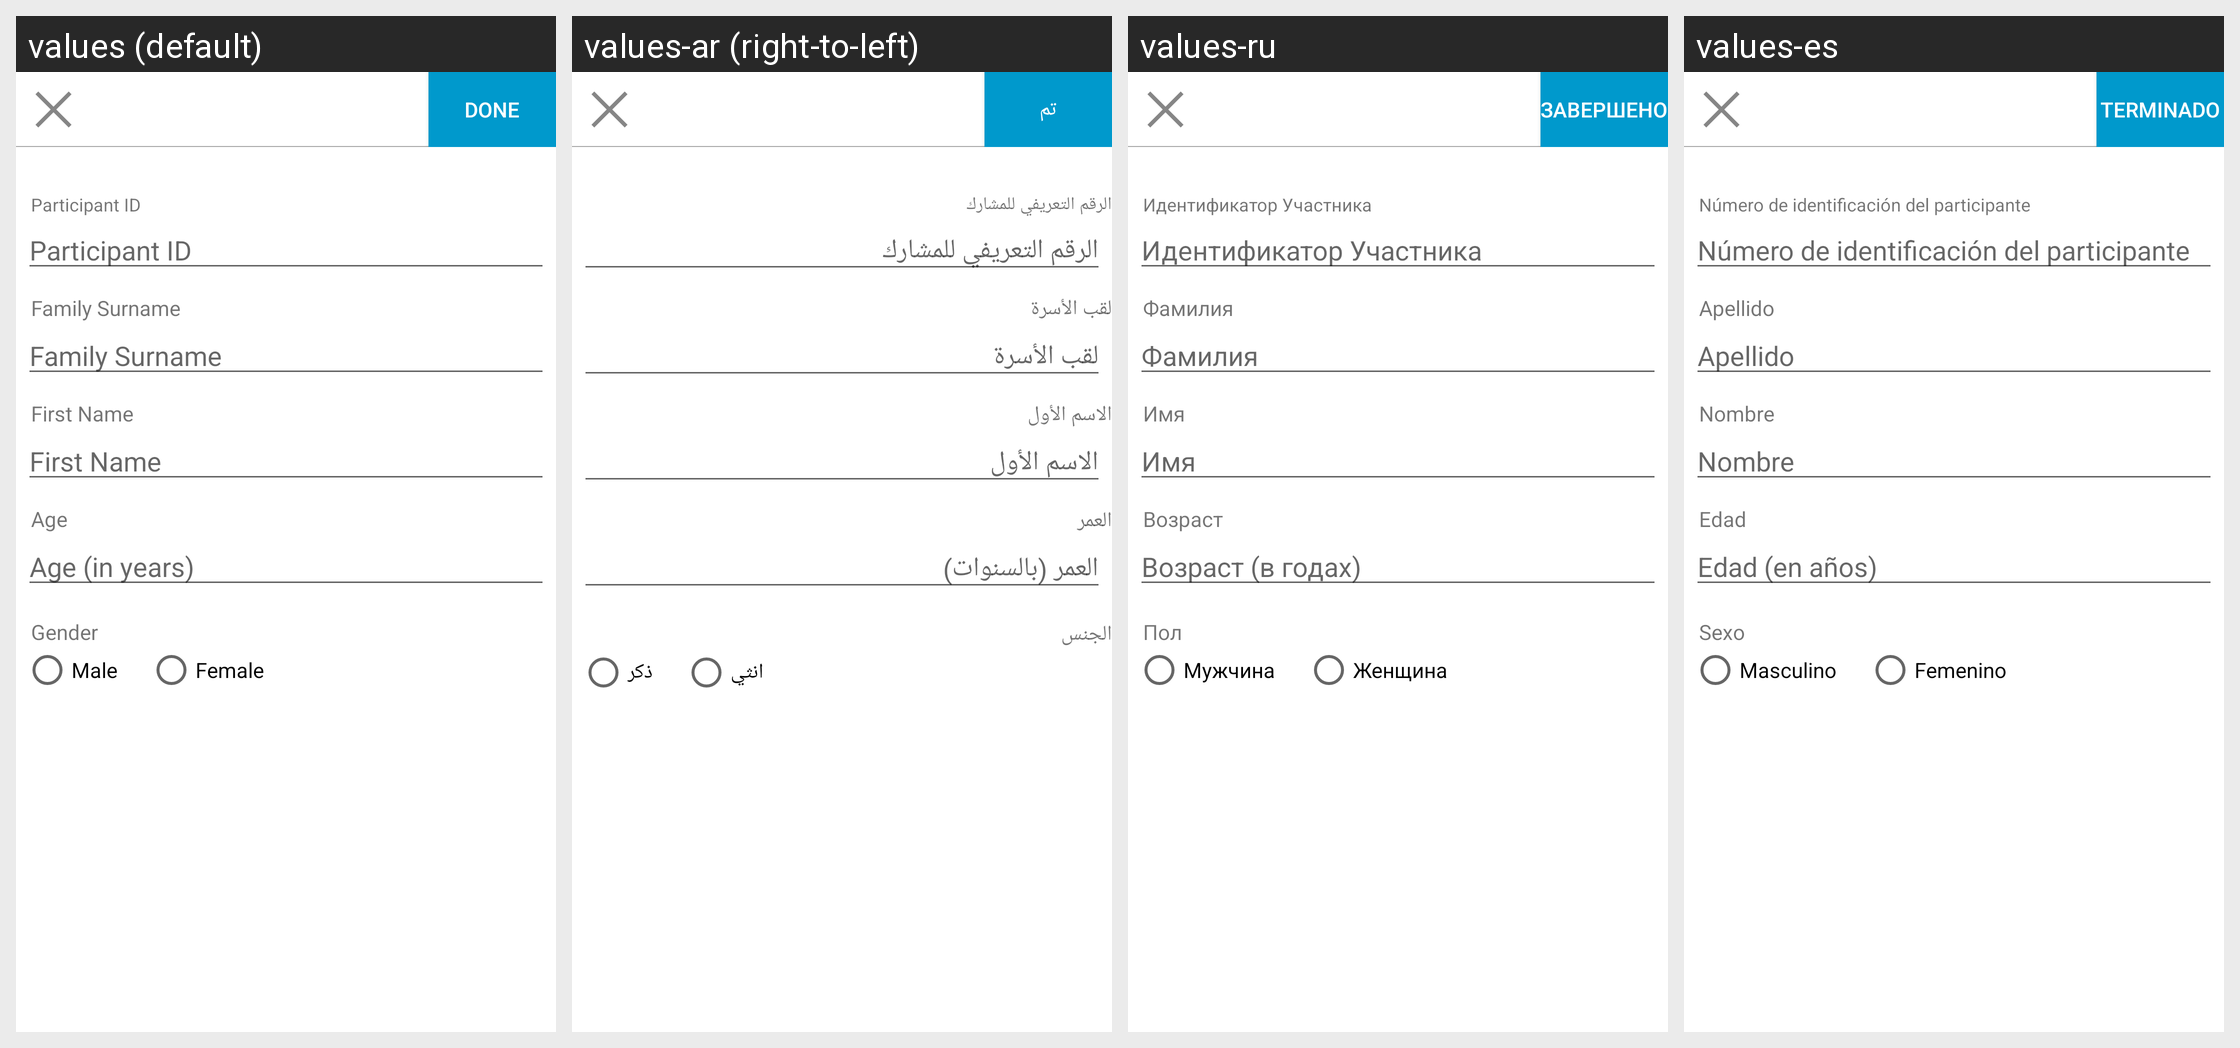

The same Android screen rendered under several of its app's locales, left to right. List the strings drawn on it with the default value and each locale's translation.
Android screen res/layout/participant_form.xml rendered under 4 locales, left to right: values (default), values-ar (right-to-left), values-ru, values-es. Device: Nexus 5 (rendered at 1080×1920; each locale shown at half size, 540×960, under a caption strip naming it); theme CustomTheme.
Other locales in the repository, not shown: values-fr, values-sw.
Strings drawn on this screen, with the default value and each locale's value (text and hints the layout hard-codes, and strings that could not be matched under every locale, appear in the picture but are not listed):

participant_id
  values: Participant ID
  values-ar: الرقم التعريفي للمشارك
  values-ru: Идентификатор Участника
  values-es: Número de identificación del participante

action_done
  values: DONE
  values-ar: تم
  values-ru: ЗАВЕРШЕНО
  values-es: Terminado

member_family_surname_hint
  values: Family Surname
  values-ar: لقب الأسرة
  values-ru: Фамилия
  values-es: Apellido

member_first_name_hint
  values: First Name
  values-ar: الاسم الأول
  values-ru: Имя
  values-es: Nombre

member_age_hint
  values: Age
  values-ar: العمر
  values-ru: Возраст
  values-es: Edad

age_hint
  values: Age (in years)
  values-ar: العمر (بالسنوات)
  values-ru: Возраст (в годах)
  values-es: Edad (en años)

member_gender_hint
  values: Gender
  values-ar: الجنس
  values-ru: Пол
  values-es: Sexo

male_label
  values: Male
  values-ar: ذكر
  values-ru: Мужчина
  values-es: Masculino

female_label
  values: Female
  values-ar: انثي
  values-ru: Женщина
  values-es: Femenino
